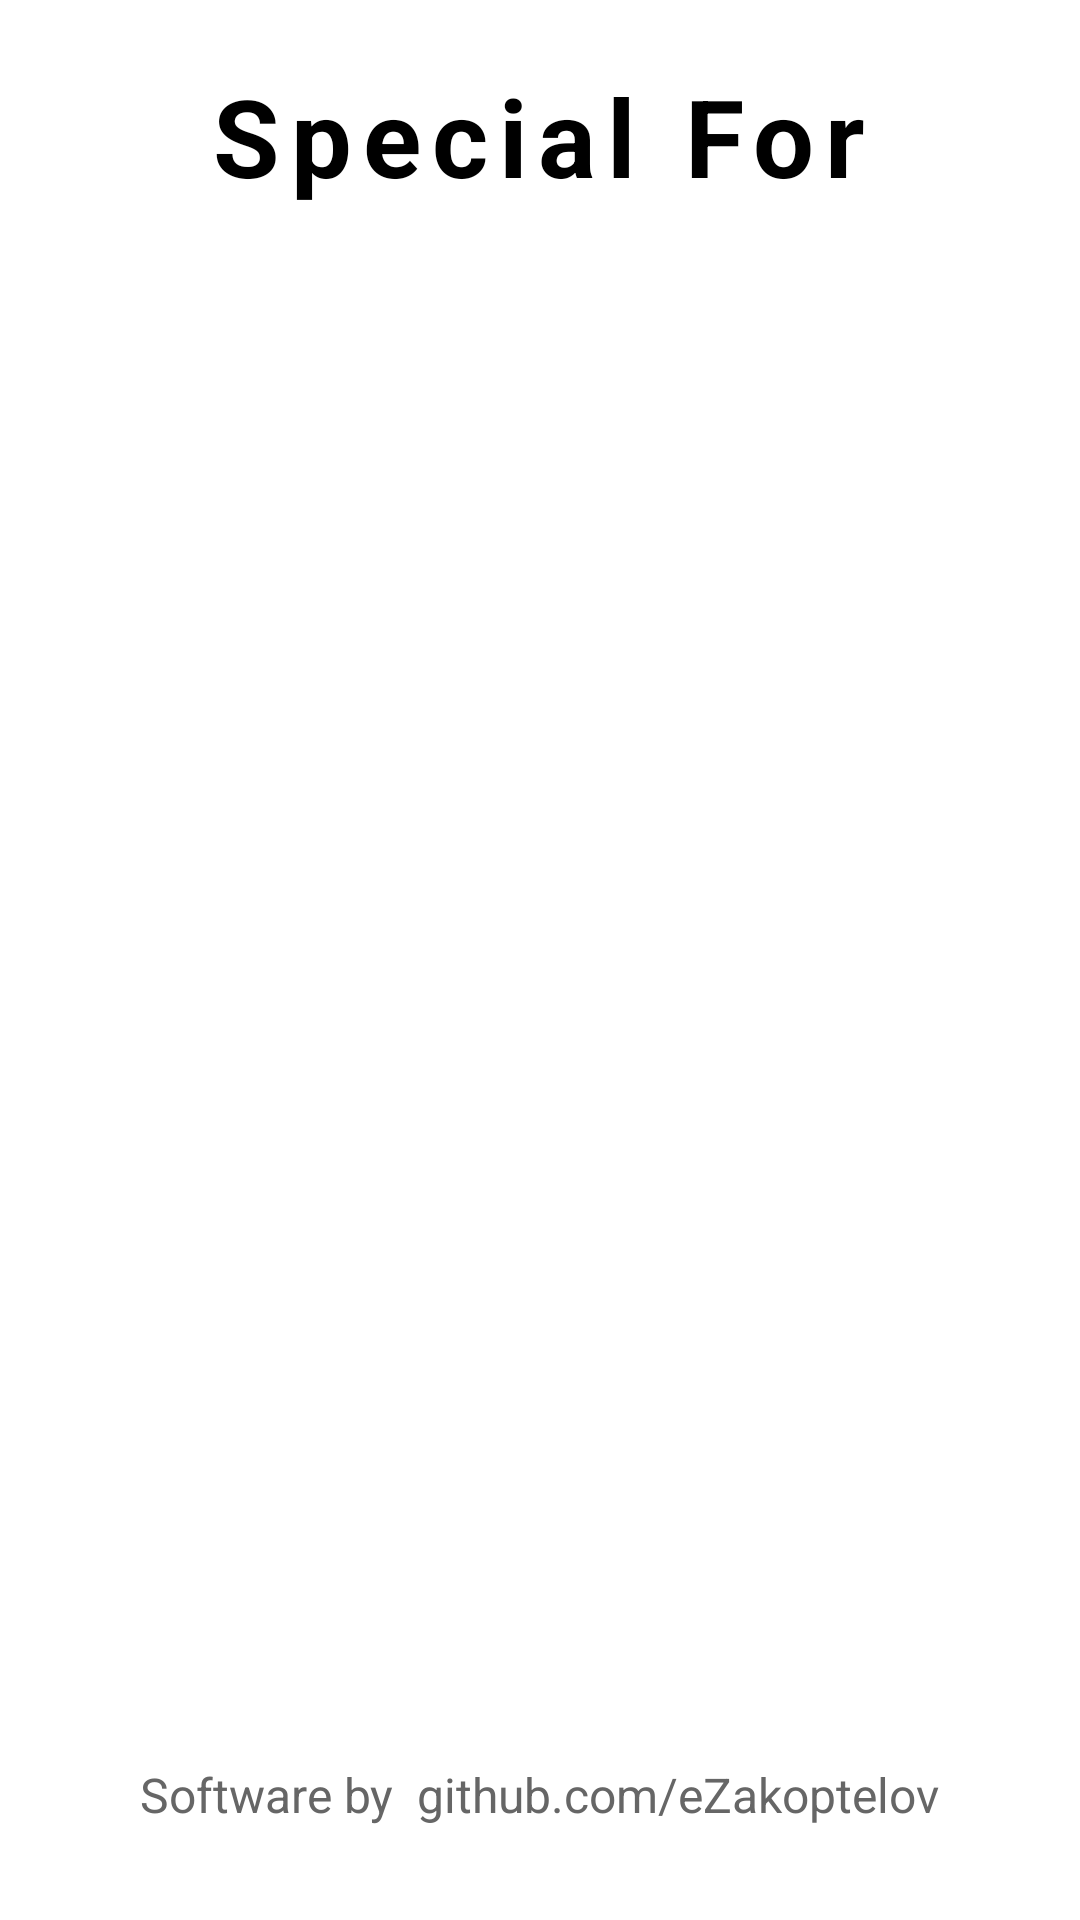

The Android layout XML behind this screen, and the referenced resources:
<!-- AndroidManifest.xml: activity theme Theme.Splash -->
<!-- res/layout/activity_splash.xml -->
<?xml version="1.0" encoding="utf-8"?>
<LinearLayout
    xmlns:android="http://schemas.android.com/apk/res/android"
    android:layout_width="match_parent"
    android:layout_height="match_parent"
    android:orientation="vertical"
    android:background="@color/white"
    android:gravity="center">

    
    <TextView
        android:layout_width="wrap_content"
        android:layout_height="wrap_content"
        android:text="Special For"
        android:textSize="36sp"
        android:textStyle="bold"
        android:textColor="@color/black"
        android:letterSpacing="0.1"
        android:layout_marginBottom="32dp" />


    
    <ImageView
        android:layout_width="395dp"
        android:layout_height="416dp"
        android:contentDescription="Заставка"
        android:scaleType="fitCenter"
        android:src="@drawable/finist" />

    <TextView
        android:layout_width="wrap_content"
        android:layout_height="wrap_content"
        android:layout_marginTop="70dp"
        android:layout_marginBottom="10dp"
        android:text="Software by  github.com/eZakoptelov"
        android:textColor="#666666"
        android:textSize="16sp" />
    />

</LinearLayout>
<!-- resources referenced by this layout -->
<resources>
  <color name="black">#FF000000</color>
  <color name="white">#FFFFFFFF</color>
  <style name="Theme.Splash" parent="Theme.MaterialComponents.NoActionBar">
          <item name="android:statusBarColor">@color/white</item>
          <item name="android:windowFullscreen">true</item>
      </style>
</resources>
